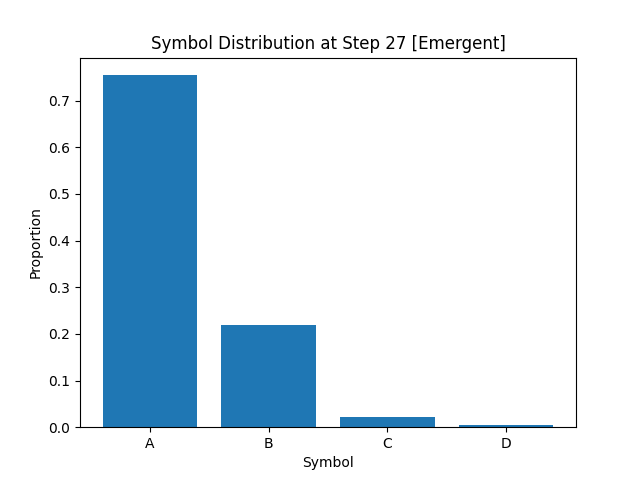

The table this chart was drawn from, first rows:
A, B, C, D
7.542499999999999760e-01
2.179999999999999993e-01
2.224999999999999895e-02
5.499999999999999681e-03
